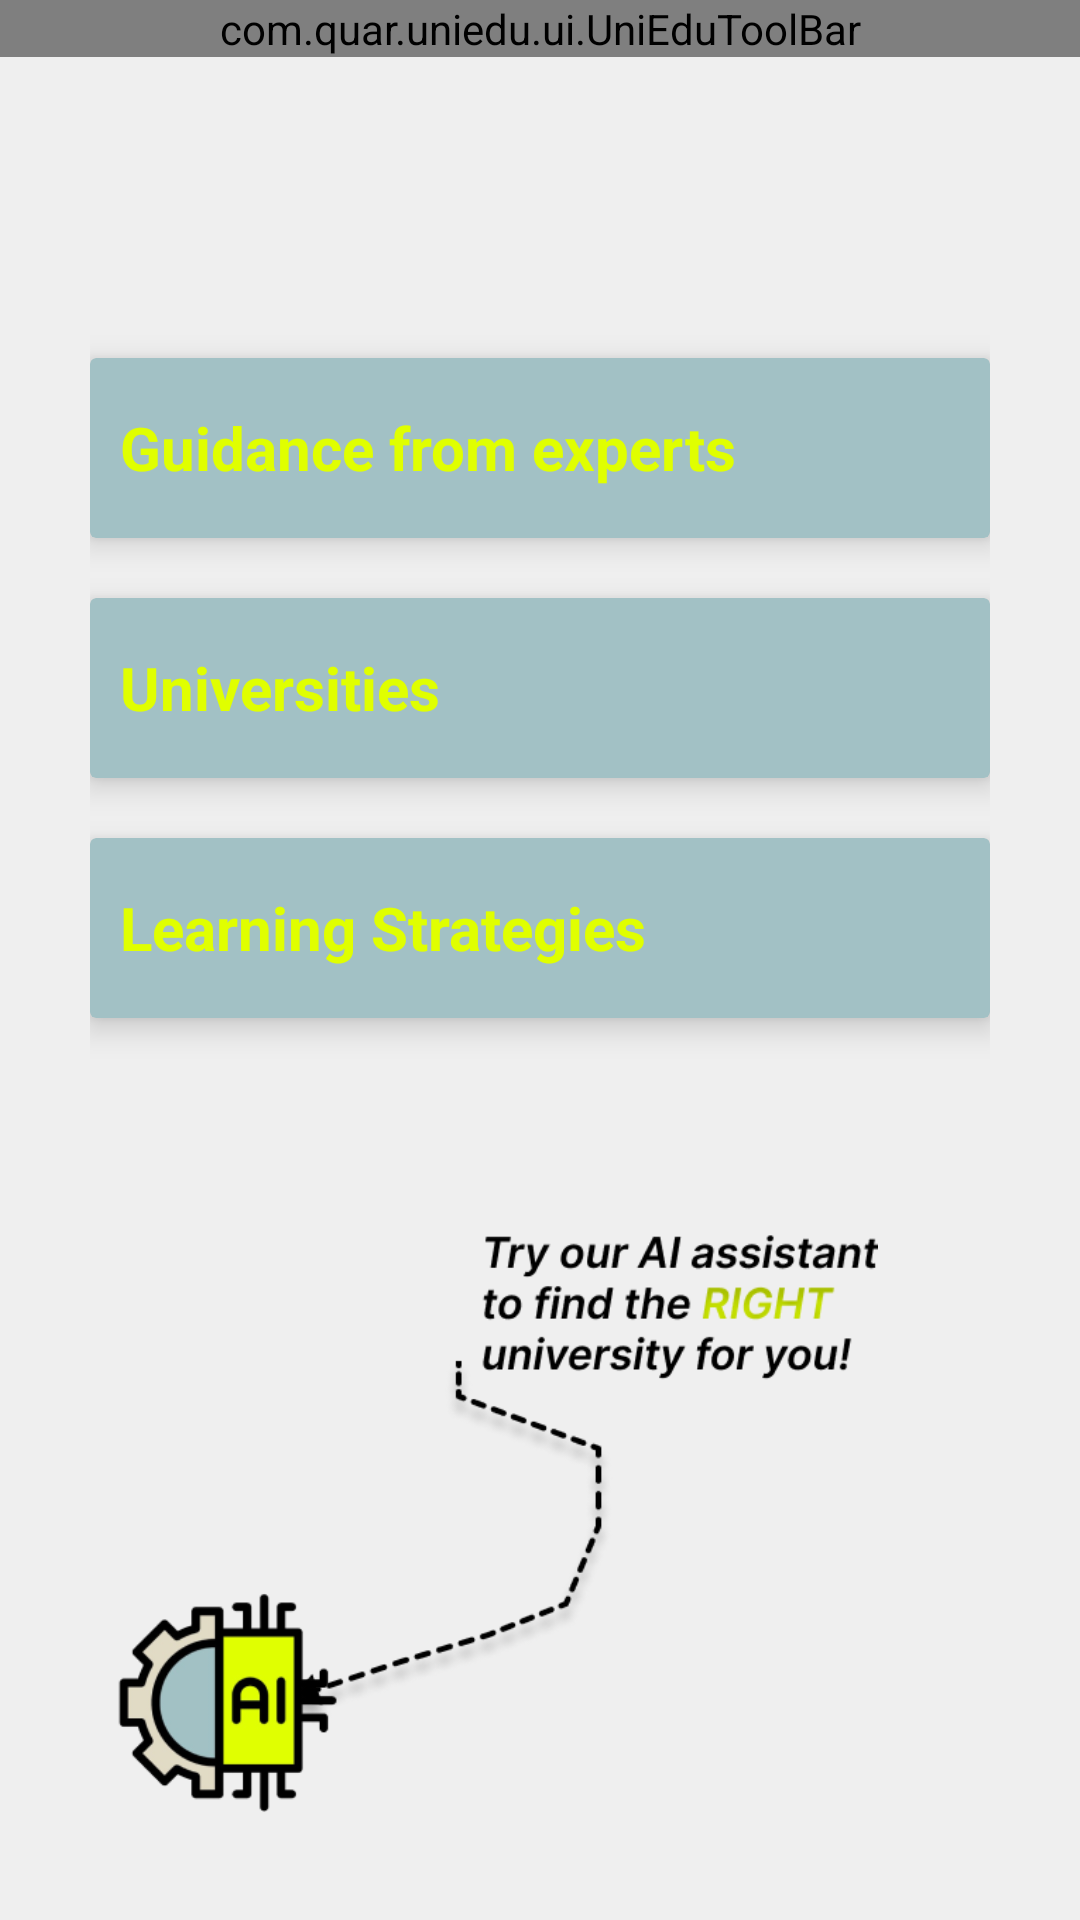

Here is an Android app screen rendered from its layout file. Give the layout XML and the strings, colors and styles it references.
<!-- AndroidManifest.xml: application theme Theme.UniEdu -->
<!-- res/layout/activity_home.xml -->
<?xml version="1.0" encoding="utf-8"?>
<androidx.constraintlayout.widget.ConstraintLayout xmlns:android="http://schemas.android.com/apk/res/android"
    xmlns:app="http://schemas.android.com/apk/res-auto"
    xmlns:tools="http://schemas.android.com/tools"
    android:id="@+id/main"
    android:layout_width="match_parent"
    android:layout_height="match_parent"
    android:background="@color/app_background"
    tools:context=".ui.home.HomeActivity">

    <com.quar.uniedu.ui.UniEduToolBar
        android:id="@+id/uniEduToolBar"
        android:layout_width="match_parent"
        android:layout_height="wrap_content"
        app:layout_constraintEnd_toEndOf="parent"
        app:layout_constraintStart_toStartOf="parent"
        app:layout_constraintTop_toTopOf="parent" />


    <LinearLayout
        android:id="@+id/linearLayout"
        android:layout_width="match_parent"
        android:layout_height="0dp"
        android:gravity="center"
        android:orientation="vertical"
        android:padding="30dp"
        app:layout_constraintBottom_toBottomOf="parent"
        app:layout_constraintEnd_toEndOf="parent"
        app:layout_constraintStart_toStartOf="parent"
        app:layout_constraintTop_toBottomOf="@+id/uniEduToolBar">

        <androidx.cardview.widget.CardView
            android:id="@+id/btn_expert"
            android:layout_width="match_parent"
            android:layout_height="60dp"
            android:backgroundTint="#A2C1C5"
            app:cardElevation="6dp">

            <TextView
                android:layout_width="match_parent"
                android:layout_height="match_parent"
                android:layout_margin="10dp"
                android:gravity="center|left"
                android:text="Guidance from experts"
                android:textColor="@color/yellow"
                android:textSize="20sp"
                android:textStyle="bold" />
        </androidx.cardview.widget.CardView>

        <androidx.cardview.widget.CardView
            android:id="@+id/btn_universities"
            android:layout_width="match_parent"
            android:layout_height="60dp"
            android:layout_marginTop="20dp"
            android:backgroundTint="#A2C1C5"
            app:cardElevation="6dp">

            <TextView
                android:layout_width="match_parent"
                android:layout_height="match_parent"
                android:layout_margin="10dp"
                android:gravity="center|left"
                android:text="Universities"
                android:textColor="@color/yellow"
                android:textSize="20sp"
                android:textStyle="bold" />
        </androidx.cardview.widget.CardView>

        <androidx.cardview.widget.CardView
            android:id="@+id/btn_learn_s"
            android:layout_width="match_parent"
            android:layout_height="60dp"
            android:layout_marginTop="20dp"
            android:layout_marginBottom="200dp"
            android:backgroundTint="#A2C1C5"
            app:cardElevation="6dp">

            <TextView
                android:layout_width="match_parent"
                android:layout_height="match_parent"
                android:layout_margin="10dp"
                android:gravity="center|left"
                android:text="Learning Strategies"
                android:textColor="@color/yellow"
                android:textSize="20sp"
                android:textStyle="bold" />
        </androidx.cardview.widget.CardView>
    </LinearLayout>

    <ImageView
        android:layout_width="200dp"
        android:layout_height="200dp"
        android:src="@drawable/ic_ai_comment"
        app:layout_constraintBottom_toBottomOf="parent"
        app:layout_constraintEnd_toEndOf="parent"
        app:layout_constraintHorizontal_bias="0.58"
        app:layout_constraintStart_toStartOf="@+id/linearLayout"
        app:layout_constraintTop_toBottomOf="@+id/uniEduToolBar"
        app:layout_constraintVertical_bias="0.89"
        android:importantForAccessibility="no" />

    <ImageView
        android:layout_width="80dp"
        android:layout_height="80dp"
        android:importantForAccessibility="no"
        android:src="@drawable/ic_ai"
        app:layout_constraintBottom_toBottomOf="parent"
        app:layout_constraintEnd_toEndOf="parent"
        app:layout_constraintHorizontal_bias="0.13"
        app:layout_constraintStart_toStartOf="parent"
        app:layout_constraintTop_toBottomOf="@+id/uniEduToolBar"
        app:layout_constraintVertical_bias="0.94" />

</androidx.constraintlayout.widget.ConstraintLayout>
<!-- resources referenced by this layout -->
<resources>
  <color name="app_background">#EFEFEF</color>
  <color name="yellow">#E0FF00</color>
  <!-- drawable ic_ai: png bitmap (drawable, 13976 bytes) -->
  <!-- drawable ic_ai_comment: png bitmap (drawable, 22668 bytes) -->
  <style name="Theme.UniEdu" parent="Base.Theme.UniEdu" />
  <style name="Base.Theme.UniEdu" parent="Theme.Material3.Light.NoActionBar">
          
          
      </style>
</resources>
